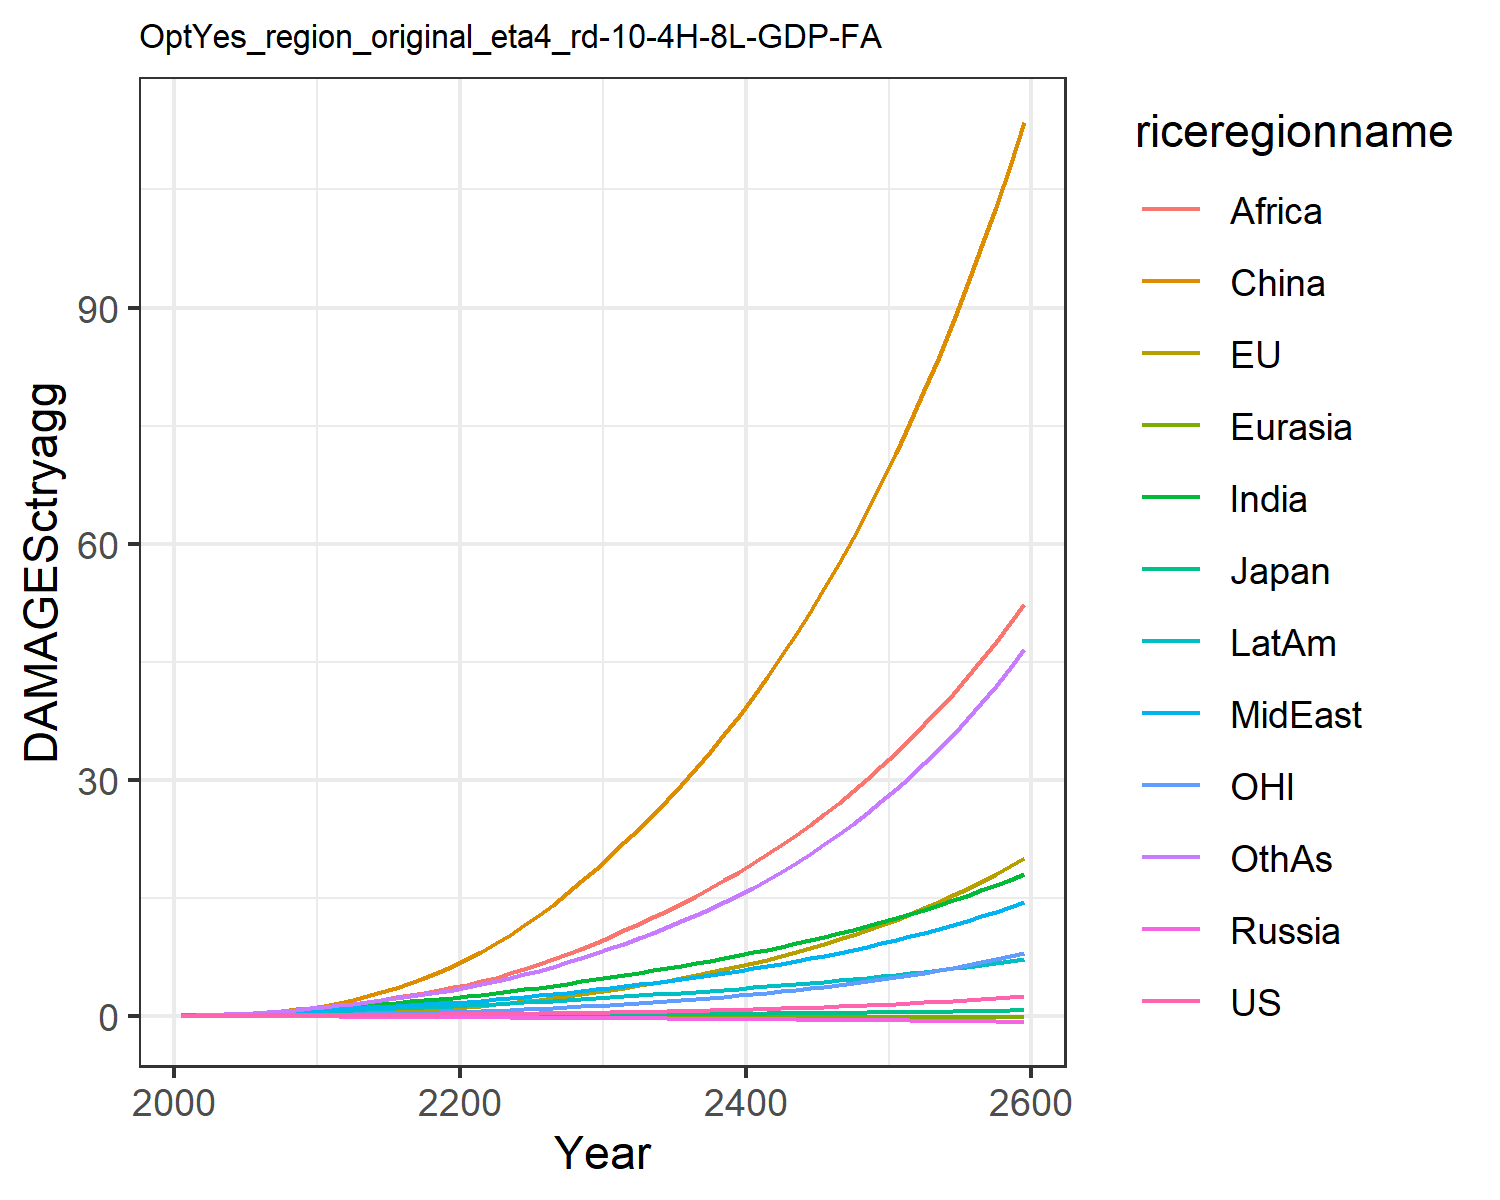

The table this chart was drawn from, first rows:
0.007478281832979454, -0.02180058759567689, 0.007208811494676664, -0.012941089953060345, -0.0018130655973688644, 0.00395249353461779, 0.02779970990191068, 0.029216718629302748, 0.011889023487370655, 0.03758942010103901, -0.0019022340039559968, 0.03160272457524255
0.0134, -0.01332, 0.01076, -0.02089, -0.002838, 0.04566, 0.06237, 0.06021, 0.02889, 0.07001, 0.004748, 0.05951
0.02115, -0.01432, 0.01448, -0.02888, -0.00439, 0.08956, 0.1126, 0.1039, 0.05855, 0.1144, 0.008453, 0.11
0.0289, -0.00834, 0.01744, -0.03629, -0.006086, 0.1533, 0.1776, 0.1588, 0.1053, 0.1661, 0.01492, 0.1797
0.03673, 0.002557, 0.01949, -0.04318, -0.007904, 0.238, 0.2569, 0.2236, 0.1735, 0.2218, 0.02344, 0.2688
0.04428, 0.01876, 0.02187, -0.04968, -0.009781, 0.3438, 0.3438, 0.2927, 0.2596, 0.2779, 0.03377, 0.3714
0.05158, 0.03992, 0.02457, -0.05581, -0.01172, 0.475, 0.4375, 0.3673, 0.3633, 0.3354, 0.04567, 0.487
0.05913, 0.06604, 0.02719, -0.06149, -0.01373, 0.6335, 0.542, 0.4521, 0.4947, 0.3961, 0.05934, 0.6218
0.06711, 0.09724, 0.02974, -0.06679, -0.01578, 0.8203, 0.6573, 0.5485, 0.66, 0.46, 0.07483, 0.7774
0.07574, 0.1334, 0.03226, -0.0718, -0.01787, 1.035, 0.7838, 0.6584, 0.8656, 0.5273, 0.09209, 0.956
0.08495, 0.1769, 0.03557, -0.07881, -0.02032, 1.301, 0.9214, 0.7665, 1.089, 0.5991, 0.1128, 1.15
0.09371, 0.2314, 0.03962, -0.08775, -0.02312, 1.643, 1.064, 0.8596, 1.307, 0.6706, 0.1384, 1.351
0.1038, 0.298, 0.04429, -0.09751, -0.02608, 2.034, 1.212, 0.9612, 1.54, 0.7471, 0.1691, 1.555
0.1137, 0.3739, 0.04891, -0.1069, -0.02899, 2.476, 1.362, 1.061, 1.79, 0.8209, 0.2032, 1.771
0.1238, 0.458, 0.05357, -0.1163, -0.03189, 2.976, 1.514, 1.162, 2.057, 0.8932, 0.2404, 2
0.1343, 0.5506, 0.05835, -0.1256, -0.03478, 3.533, 1.669, 1.262, 2.34, 0.9647, 0.2807, 2.241
0.1455, 0.6522, 0.06331, -0.135, -0.03767, 4.149, 1.826, 1.365, 2.638, 1.036, 0.3245, 2.494
0.1576, 0.763, 0.06849, -0.1447, -0.04055, 4.823, 1.984, 1.469, 2.949, 1.107, 0.3719, 2.76
0.1706, 0.8834, 0.07393, -0.1545, -0.04343, 5.556, 2.145, 1.576, 3.272, 1.178, 0.423, 3.037
0.1846, 1.014, 0.07965, -0.1647, -0.0463, 6.349, 2.307, 1.684, 3.605, 1.25, 0.478, 3.326
0.1997, 1.155, 0.0857, -0.1749, -0.04927, 7.214, 2.486, 1.805, 3.97, 1.329, 0.5371, 3.646
0.2157, 1.308, 0.09213, -0.1851, -0.05235, 8.165, 2.686, 1.942, 4.381, 1.416, 0.6007, 4.008
0.233, 1.473, 0.09891, -0.1956, -0.05548, 9.194, 2.897, 2.089, 4.856, 1.508, 0.6688, 4.4
0.2515, 1.65, 0.1061, -0.2063, -0.05865, 10.3, 3.119, 2.245, 5.376, 1.604, 0.7416, 4.819
0.2714, 1.84, 0.1136, -0.2173, -0.06185, 11.49, 3.35, 2.41, 5.936, 1.703, 0.8192, 5.266
0.2928, 2.043, 0.1216, -0.2286, -0.06507, 12.75, 3.59, 2.582, 6.534, 1.805, 0.9019, 5.741
0.3161, 2.263, 0.1301, -0.2401, -0.06832, 14.1, 3.84, 2.762, 7.169, 1.911, 0.9911, 6.245
0.3412, 2.498, 0.1391, -0.252, -0.07159, 15.54, 4.098, 2.951, 7.84, 2.021, 1.086, 6.778
0.368, 2.748, 0.1485, -0.2642, -0.07488, 17.06, 4.365, 3.149, 8.55, 2.134, 1.187, 7.343
0.3965, 3.014, 0.1584, -0.2767, -0.07819, 18.68, 4.643, 3.355, 9.298, 2.25, 1.294, 7.939
0.4262, 3.288, 0.1684, -0.2891, -0.08137, 20.35, 4.921, 3.565, 10.07, 2.365, 1.404, 8.555
0.4568, 3.566, 0.1784, -0.301, -0.08438, 22.03, 5.198, 3.776, 10.85, 2.478, 1.515, 9.184
0.4889, 3.854, 0.1886, -0.313, -0.08735, 23.76, 5.48, 3.992, 11.66, 2.591, 1.63, 9.838
0.5227, 4.154, 0.1991, -0.3251, -0.09029, 25.56, 5.769, 4.216, 12.49, 2.707, 1.75, 10.52
0.5585, 4.468, 0.21, -0.3375, -0.09321, 27.43, 6.065, 4.447, 13.36, 2.824, 1.875, 11.23
0.5963, 4.798, 0.2214, -0.3501, -0.09612, 29.39, 6.371, 4.686, 14.27, 2.945, 2.006, 11.98
0.6364, 5.143, 0.2333, -0.3629, -0.09902, 31.43, 6.685, 4.935, 15.21, 3.068, 2.143, 12.77
0.6787, 5.506, 0.2456, -0.376, -0.1019, 33.55, 7.009, 5.193, 16.19, 3.195, 2.287, 13.59
0.7236, 5.887, 0.2585, -0.3893, -0.1048, 35.78, 7.344, 5.461, 17.21, 3.325, 2.438, 14.45
0.7711, 6.286, 0.272, -0.4029, -0.1077, 38.1, 7.689, 5.74, 18.28, 3.458, 2.596, 15.35
0.8213, 6.706, 0.286, -0.4169, -0.1106, 40.52, 8.047, 6.029, 19.38, 3.596, 2.762, 16.3
0.8744, 7.146, 0.3006, -0.4312, -0.1134, 43.05, 8.416, 6.33, 20.54, 3.737, 2.936, 17.29
0.9306, 7.608, 0.3159, -0.4457, -0.1163, 45.69, 8.798, 6.643, 21.74, 3.882, 3.118, 18.33
0.9899, 8.093, 0.3318, -0.4606, -0.1191, 48.45, 9.194, 6.968, 23, 4.031, 3.309, 19.43
1.053, 8.602, 0.3485, -0.4758, -0.122, 51.33, 9.603, 7.306, 24.31, 4.185, 3.509, 20.58
1.119, 9.136, 0.3658, -0.4914, -0.1248, 54.34, 10.03, 7.658, 25.67, 4.343, 3.719, 21.78
1.189, 9.696, 0.3839, -0.5073, -0.1276, 57.48, 10.47, 8.024, 27.09, 4.506, 3.939, 23.05
1.263, 10.28, 0.4029, -0.5237, -0.1305, 60.76, 10.92, 8.406, 28.57, 4.674, 4.17, 24.37
1.341, 10.9, 0.4226, -0.5404, -0.1333, 64.19, 11.4, 8.803, 30.12, 4.848, 4.412, 25.77
1.424, 11.55, 0.4433, -0.5575, -0.136, 67.77, 11.89, 9.216, 31.74, 5.027, 4.665, 27.23
1.511, 12.23, 0.4649, -0.575, -0.1388, 71.5, 12.4, 9.647, 33.42, 5.212, 4.931, 28.77
1.603, 12.94, 0.4874, -0.593, -0.1416, 75.41, 12.93, 10.1, 35.18, 5.402, 5.209, 30.38
1.701, 13.68, 0.511, -0.6114, -0.1443, 79.48, 13.48, 10.56, 37.02, 5.6, 5.501, 32.08
1.803, 14.47, 0.5356, -0.6302, -0.147, 83.74, 14.06, 11.05, 38.93, 5.803, 5.806, 33.86
1.912, 15.29, 0.5613, -0.6495, -0.1497, 88.19, 14.66, 11.56, 40.93, 6.014, 6.127, 35.73
2.026, 16.15, 0.5882, -0.6694, -0.1523, 92.83, 15.28, 12.09, 43.02, 6.231, 6.462, 37.69
2.147, 17.05, 0.6163, -0.6897, -0.1549, 97.68, 15.92, 12.64, 45.2, 6.456, 6.814, 39.76
2.275, 18, 0.6456, -0.7105, -0.1575, 102.7, 16.6, 13.21, 47.48, 6.689, 7.182, 41.92
2.409, 18.99, 0.6763, -0.7318, -0.16, 108, 17.3, 13.81, 49.86, 6.93, 7.568, 44.2
2.551, 20.04, 0.7084, -0.7537, -0.1624, 113.6, 18.03, 14.44, 52.34, 7.179, 7.972, 46.59
